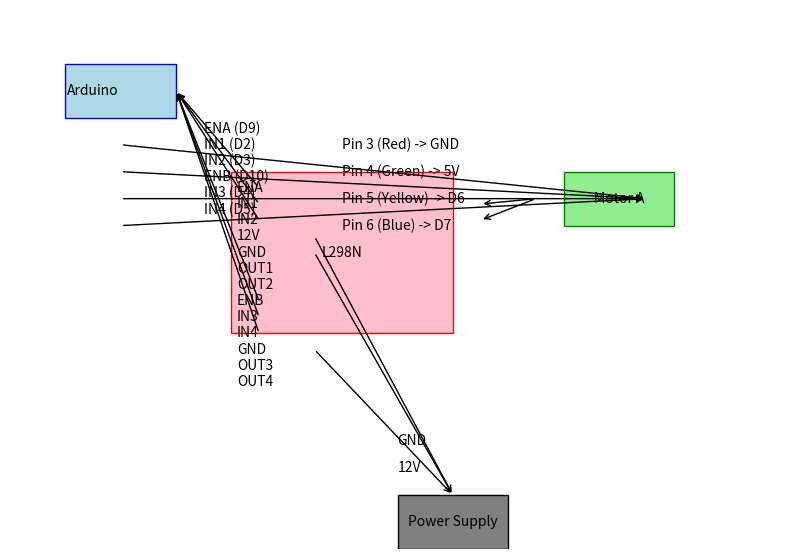

Here is the Python script that generated this plot:
import matplotlib.pyplot as plt
import matplotlib.patches as patches

# Create figure and axes
fig, ax = plt.subplots(figsize=(10, 7))

# Draw the Arduino
ax.add_patch(patches.Rectangle((1, 8), 2, 1, edgecolor='blue', facecolor='lightblue'))
ax.text(1.5, 8.5, 'Arduino', horizontalalignment='center', verticalalignment='center')

# Draw the L298N Motor Driver
ax.add_patch(patches.Rectangle((4, 4), 4, 3, edgecolor='red', facecolor='pink'))
ax.text(6, 5.5, 'L298N', horizontalalignment='center', verticalalignment='center')
ax.text(4.1, 6.7, 'ENA', verticalalignment='center')
ax.text(4.1, 6.4, 'IN1', verticalalignment='center')
ax.text(4.1, 6.1, 'IN2', verticalalignment='center')
ax.text(4.1, 5.8, '12V', verticalalignment='center')
ax.text(4.1, 5.5, 'GND', verticalalignment='center')
ax.text(4.1, 5.2, 'OUT1', verticalalignment='center')
ax.text(4.1, 4.9, 'OUT2', verticalalignment='center')
ax.text(4.1, 4.6, 'ENB', verticalalignment='center')
ax.text(4.1, 4.3, 'IN3', verticalalignment='center')
ax.text(4.1, 4.0, 'IN4', verticalalignment='center')
ax.text(4.1, 3.7, 'GND', verticalalignment='center')
ax.text(4.1, 3.4, 'OUT3', verticalalignment='center')
ax.text(4.1, 3.1, 'OUT4', verticalalignment='center')

# Draw the LEGO NXT Motors
ax.add_patch(patches.Rectangle((10, 6), 2, 1, edgecolor='green', facecolor='lightgreen'))
ax.text(11, 6.5, 'Motor A', horizontalalignment='center', verticalalignment='center')

# Draw the power supply
ax.add_patch(patches.Rectangle((7, 0), 2, 1, edgecolor='black', facecolor='gray'))
ax.text(8, 0.5, 'Power Supply', horizontalalignment='center', verticalalignment='center')

# Connections from Arduino to L298N
ax.annotate('', xy=(3, 8.5), xytext=(4.5, 6.7), arrowprops=dict(arrowstyle="->", color='black'))
ax.text(3.5, 7.8, 'ENA (D9)', verticalalignment='center')
ax.annotate('', xy=(3, 8.5), xytext=(4.5, 6.4), arrowprops=dict(arrowstyle="->", color='black'))
ax.text(3.5, 7.5, 'IN1 (D2)', verticalalignment='center')
ax.annotate('', xy=(3, 8.5), xytext=(4.5, 6.1), arrowprops=dict(arrowstyle="->", color='black'))
ax.text(3.5, 7.2, 'IN2 (D3)', verticalalignment='center')
ax.annotate('', xy=(3, 8.5), xytext=(4.5, 4.6), arrowprops=dict(arrowstyle="->", color='black'))
ax.text(3.5, 6.9, 'ENB (D10)', verticalalignment='center')
ax.annotate('', xy=(3, 8.5), xytext=(4.5, 4.3), arrowprops=dict(arrowstyle="->", color='black'))
ax.text(3.5, 6.6, 'IN3 (D4)', verticalalignment='center')
ax.annotate('', xy=(3, 8.5), xytext=(4.5, 4.0), arrowprops=dict(arrowstyle="->", color='black'))
ax.text(3.5, 6.3, 'IN4 (D5)', verticalalignment='center')

# Connections from L298N to Motors
ax.annotate('', xy=(8.5, 6.4), xytext=(9.5, 6.5), arrowprops=dict(arrowstyle="->", color='black'))
ax.annotate('', xy=(8.5, 6.1), xytext=(9.5, 6.5), arrowprops=dict(arrowstyle="->", color='black'))

# Connections from Power Supply to L298N
ax.annotate('', xy=(8, 1), xytext=(5.5, 5.8), arrowprops=dict(arrowstyle="->", color='black'))
ax.annotate('', xy=(8, 1), xytext=(5.5, 3.7), arrowprops=dict(arrowstyle="->", color='black'))
ax.annotate('', xy=(8, 1), xytext=(5.5, 5.5), arrowprops=dict(arrowstyle="->", color='black'))

# Labels
ax.text(7, 1.5, '12V', verticalalignment='center')
ax.text(7, 2, 'GND', verticalalignment='center')

# Connections from NXT Motor to Arduino
ax.annotate('', xy=(11.5, 6.5), xytext=(2, 7.5), arrowprops=dict(arrowstyle="->", color='black'))
ax.text(6, 7.5, 'Pin 3 (Red) -> GND', verticalalignment='center')
ax.annotate('', xy=(11.5, 6.5), xytext=(2, 7), arrowprops=dict(arrowstyle="->", color='black'))
ax.text(6, 7, 'Pin 4 (Green) -> 5V', verticalalignment='center')
ax.annotate('', xy=(11.5, 6.5), xytext=(2, 6.5), arrowprops=dict(arrowstyle="->", color='black'))
ax.text(6, 6.5, 'Pin 5 (Yellow) -> D6', verticalalignment='center')
ax.annotate('', xy=(11.5, 6.5), xytext=(2, 6), arrowprops=dict(arrowstyle="->", color='black'))
ax.text(6, 6, 'Pin 6 (Blue) -> D7', verticalalignment='center')

# Set limits and turn off the axes
ax.set_xlim(0, 14)
ax.set_ylim(0, 10)
ax.axis('off')

plt.show()
